Run: headless pygame with SDL's dummy video driver; simulated clock (each Clock.tick advances the game by its frame time, no real sleeping); random seed 0; keys injected as events and as key.get_pressed() state; no mouse input.
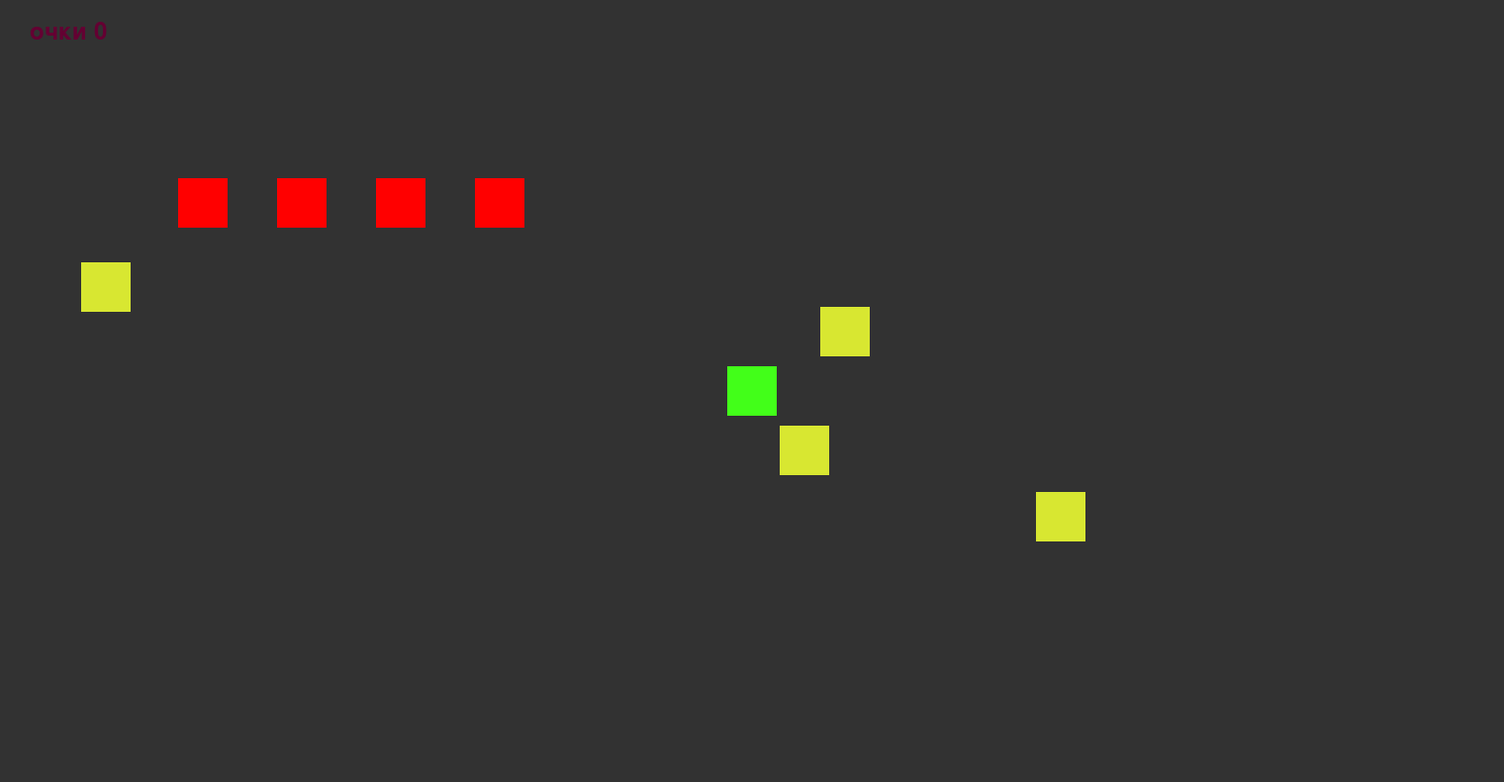
Frame 1 of 4 · flips 1–60 · no input
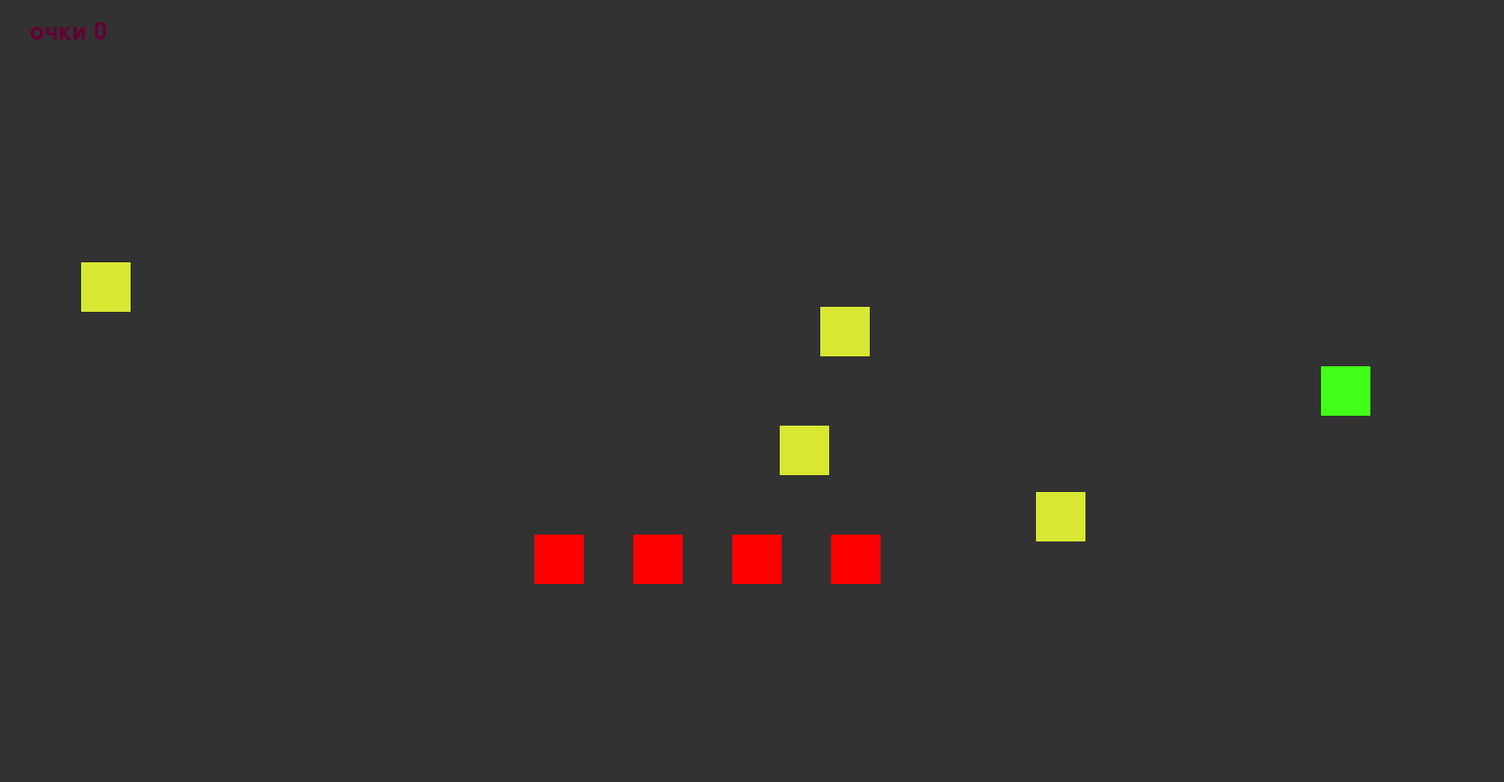
Frame 2 of 4 · flips 61–180 · tapped SPACE, RETURN · held RIGHT (→), D
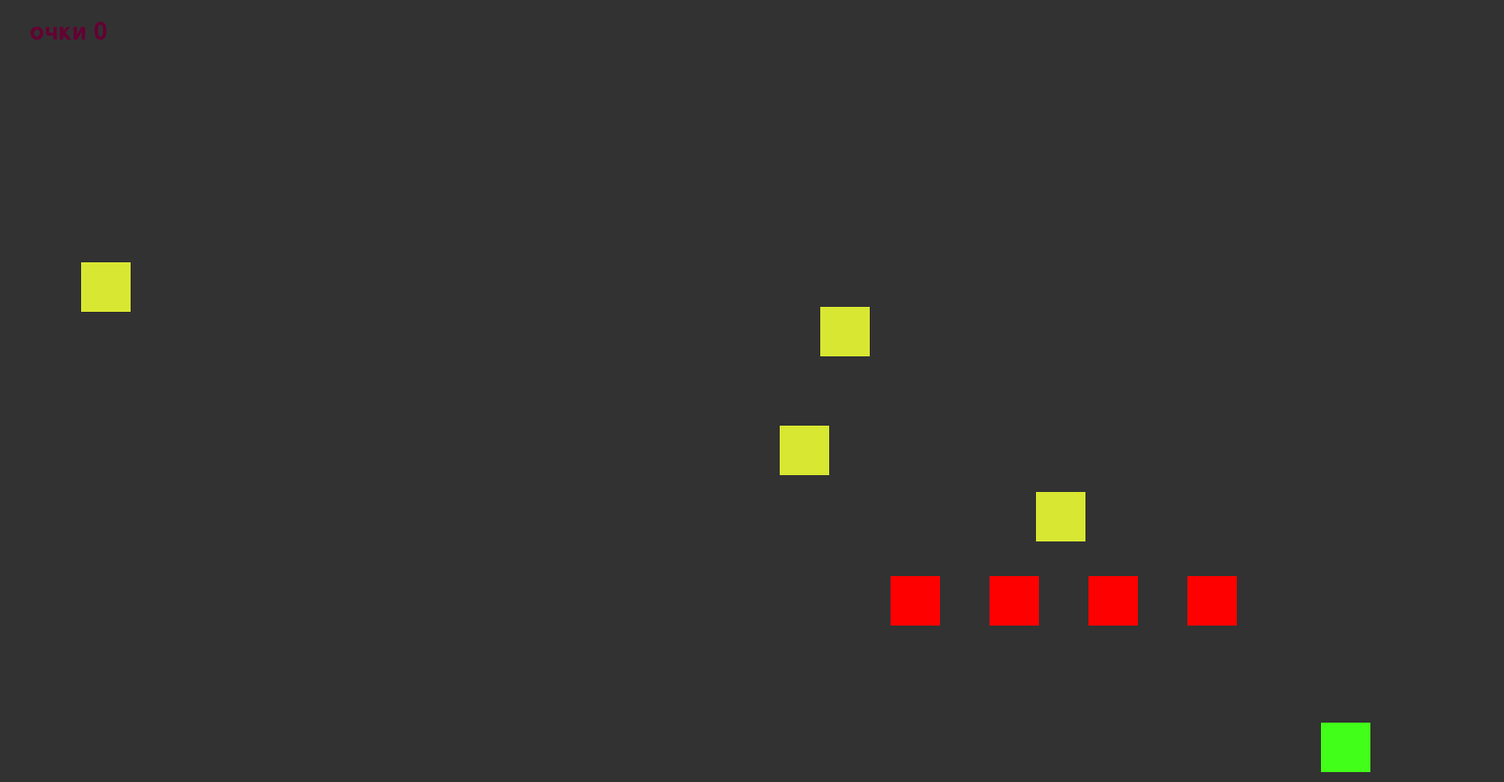
Frame 3 of 4 · flips 181–300 · held DOWN (↓), S
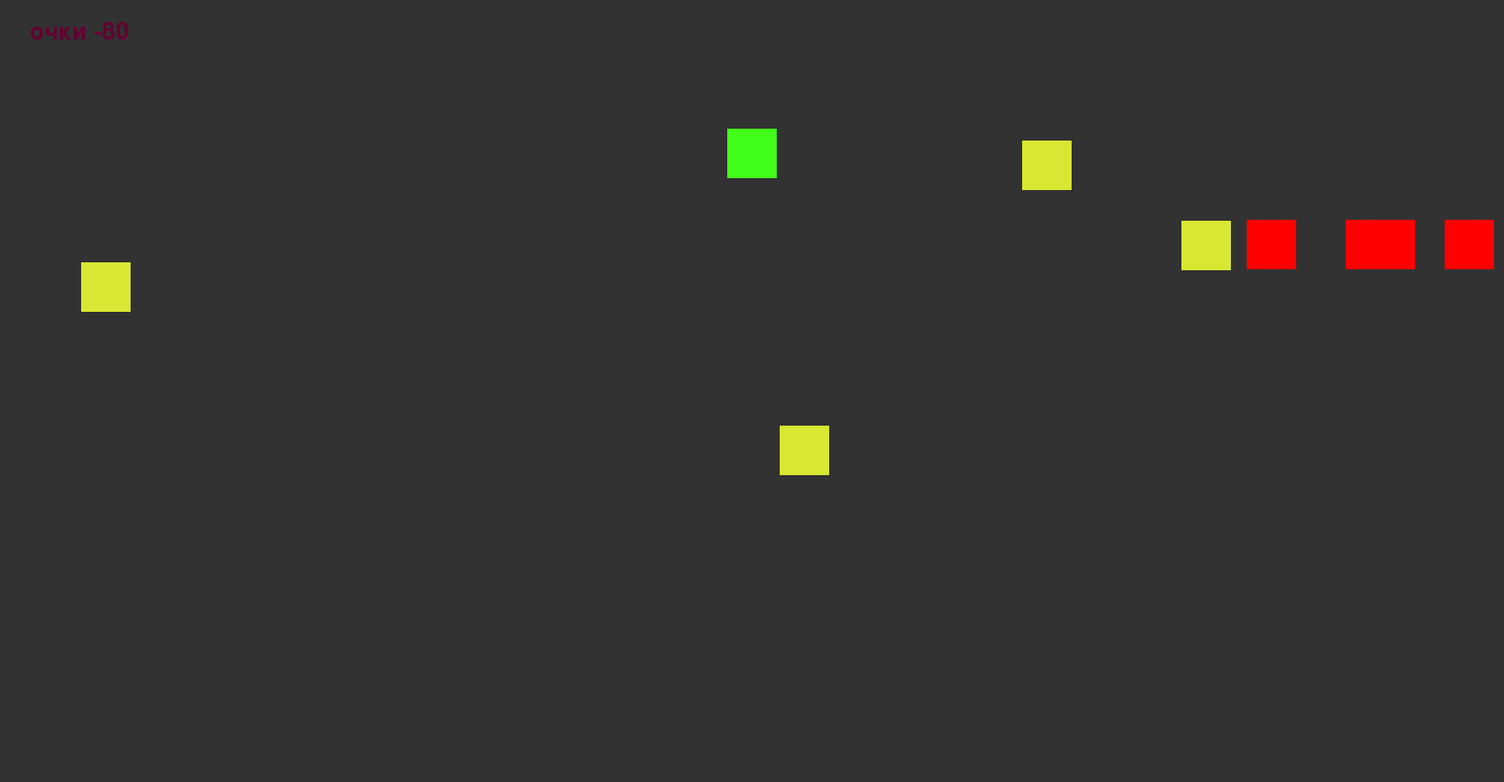
Frame 4 of 4 · flips 301–420 · held LEFT (←), A, UP (↑), W

The pygame program that drew these frames:

import random

import pygame

WHITE = (0, 0, 0)
BLACK = (255, 255, 255)
YELLOW = (216, 231, 49)
RED = (255, 0, 0)
GREEN = (66, 255, 25)

up = 790
down = 1520

pygame.init()
windows = pygame.display.set_mode((down, up))


class Player(pygame.sprite.Sprite):
    def __init__(self):
        super().__init__()
        self.image = pygame.Surface((50, 50))
        self.image.fill(GREEN)
        self.rect = self.image.get_rect()
        self.rect.center = (down // 2, up // 2)
        self.speed = 5

    def update(self):
        keys = pygame.key.get_pressed()
        if keys[pygame.K_LEFT] and self.rect.left > 0 + 10:
            self.rect.x -= self.speed
        if keys[pygame.K_RIGHT] and self.rect.right < down - 15:
            self.rect.x += self.speed
        if keys[pygame.K_UP] and self.rect.top > 0 + 10:
            self.rect.y -= self.speed
        if keys[pygame.K_DOWN] and self.rect.bottom < up - 10:
            self.rect.y += self.speed


class Enemy(pygame.sprite.Sprite):
    def __init__(self, x, y):
        super().__init__()
        self.image = pygame.Surface((50, 50))
        self.image.fill(RED)
        self.rect = self.image.get_rect()
        self.rect.topleft = (x, y)
        self.speedx = 3
        self.speedy = 3

    def update(self):
        self.rect.x += self.speedx
        self.rect.y += self.speedy
        if self.rect.left <= 0 or self.rect.right >= down:
            self.speedx *= -1
        elif self.rect.top <= 0 or self.rect.bottom >= up:
            self.speedy *= -1


class Coin(pygame.sprite.Sprite):
    def __init__(self, x, y):
        super().__init__()
        self.image = pygame.Surface((50, 50))
        self.image.fill(YELLOW)
        pygame.draw.circle(self.image, YELLOW, (15, 15), 15)
        self.rect = self.image.get_rect()
        self.rect.topleft = (x, y)


grupa_all = pygame.sprite.Group()
grupa_coins = pygame.sprite.Group()
grupa_enemy = pygame.sprite.Group()
player = Player()
grupa_all.add(player)
for e in range(4):
    x = random.randint(0, down - 30)
    y = random.randint(0, up - 30)
    coin = Coin(x, y)
    grupa_coins.add(coin)
    grupa_all.add(coin)
for e in range(4):
    x = 100 * e
    y = 0
    enemy = Enemy(x, y)
    grupa_enemy.add(enemy)
    grupa_all.add(enemy)

score = 0

running = True
while running:
    for event in pygame.event.get():
        if event.type == pygame.QUIT:
            running = False
    coin_hits = pygame.sprite.spritecollide(player, grupa_coins, True)
    for w in coin_hits:
        score += 10
        print("вам +10")
        x = random.randint(0, down - 30)
        y = random.randint(0, up - 30)
        coin = Coin(x, y)
        grupa_coins.add(coin)
        grupa_all.add(coin)

    enemy_hits = pygame.sprite.spritecollide(player, grupa_enemy, False)
    if enemy_hits:
        print('вам -10')
        score -= 10
    windows.fill((50, 50, 50))
    grupa_all.update()
    grupa_all.draw(windows)
    font = pygame.font.SysFont('arial', 36)
    text = f'очки {score}'
    text_end = font.render(text, True, (100, 0, 50))
    windows.blit(text_end, (30, 20))
    pygame.display.flip()
    pygame.time.Clock().tick(180)

pygame.quit()
